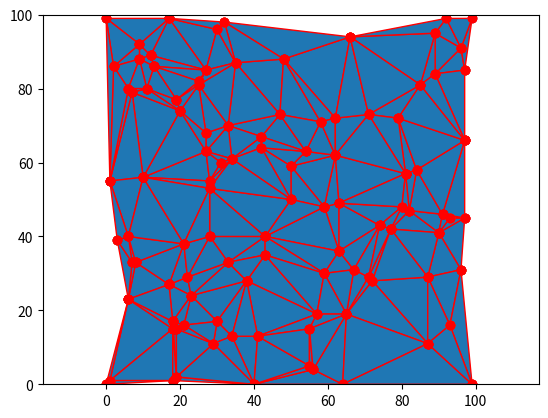

Write the Python code that produced this figure.

import matplotlib.pyplot as plt
import random


class Edge:
	def __init__(self, p1=(0,0), p2=(0,0) ):
		if p1 < p2:
			self.p1 = p1
			self.p2 = p2
		else:
			self.p1 = p2
			self.p2 = p1
	def equal(self, edge):
		if (self.p1 == edge.p1 and self.p2 == edge.p2):
			return True
		return False

class Triangle:
	def __init__(self, p1=(0,0), p2=(0,0), p3=(0,0) ):
		self.p1 = p1
		self.p2 = p2
		self.p3 = p3
		self.points = [p1, p2, p3]
		self.cc = [0, 0]
		self.ccr = 0
		
		self.edges = [ Edge(p1, p2), Edge(p2, p3), Edge(p3, p1) ]
		
		self.__calculatecc()
	
	def __str__(self):
		return str((self.p1, self.p2, self.p3))
	
	def __calculatecc(self):
		# Sanitize
		if ((self.p1[0] == self.p2[0] == self.p3[0]) or (self.p1[1] == self.p2[1] == self.p3[1])):
			raise Exception("Can not calculate circumcenter for points on the same line")
			
		
		D = 2*( self.p1[0]*(self.p2[1] - self.p3[1])  +  self.p2[0]*(self.p3[1] - self.p1[1])  +  self.p3[0]*(self.p1[1] - self.p2[1]) )
		self.cc[0] = (1 / D) * ( (self.p1[0]**2 + self.p1[1]**2)*(self.p2[1] - self.p3[1]) + (self.p2[0]**2 + self.p2[1]**2)*(self.p3[1] - self.p1[1]) + (self.p3[0]**2 + self.p3[1]**2)*(self.p1[1] - self.p2[1]) )
		self.cc[1] = (1 / D) * ( (self.p1[0]**2 + self.p1[1]**2)*(self.p3[0] - self.p2[0]) + (self.p2[0]**2 + self.p2[1]**2)*(self.p1[0] - self.p3[0]) + (self.p3[0]**2 + self.p3[1]**2)*(self.p2[0] - self.p1[0]) )
		
		self.ccr = ( (self.p1[0] - self.cc[0])**2 + (self.p1[1] - self.cc[1])**2 )**0.5

def checkSharedEdge(ed, tris):
	# Count how many times edge appears in triangles
	count = 0
	for tri in tris:
		for e in tri.edges:
			if e.equal(ed):
				count += 1
	return count

def distance(p1, p2):
	return ( (p1[0] - p2[0])**2 + (p1[1] - p2[1])**2 )**0.5
		

"""
function BowyerWatson (pointList)
      // pointList is a set of coordinates defining the points to be triangulated
      triangulation := empty triangle mesh data structure
      add super-triangle to triangulation // must be large enough to completely contain all the points in pointList
      for each point in pointList do // add all the points one at a time to the triangulation
         badTriangles := empty set
         for each triangle in triangulation do // first find all the triangles that are no longer valid due to the insertion
            if point is inside circumcircle of triangle
               add triangle to badTriangles
         polygon := empty set
         for each triangle in badTriangles do // find the boundary of the polygonal hole
            for each edge in triangle do
               if edge is not shared by any other triangles in badTriangles
                  add edge to polygon
         for each triangle in badTriangles do // remove them from the data structure
            remove triangle from triangulation
         for each edge in polygon do // re-triangulate the polygonal hole
            newTri := form a triangle from edge to point
            add newTri to triangulation
      for each triangle in triangulation // done inserting points, now clean up
         if triangle contains a vertex from original super-triangle
            remove triangle from triangulation
      return triangulation

"""
def Triangulate(pointList, BL, TR):
	# Args is the top right point and bottom left point, respectively
	# If args[1] is omitted, bottom left is assumed to be 0,0
	
	triangulation = [] # Holds triangles
	bottom = (BL[0]-10, BL[1]-10) # Set a point at the relative origin of the grid
	top = (BL[0]-10, 2*TR[1]+10) # Set a point located 2x above the height of the grid
	right = (2*TR[0]+10, BL[1]-10) # Set a point located 2x to the right of the grid
	# This creates our super triangle
	
	superTri = Triangle(bottom, top, right)
	triangulation.append(superTri)
	for point in pointList:
		badTriangles = []
		for triangle in triangulation:
			if distance(point, triangle.cc) < triangle.ccr:
				badTriangles.append(triangle)
		polygon = []
		for triangle in badTriangles:
			for edge in triangle.edges:
				if checkSharedEdge(edge, badTriangles) == 1: # Should be 1, is 2 instead, dont know why, will fix later
					polygon.append(edge)
		for triangle in badTriangles:
			triangulation.remove(triangle)
		for edge in polygon:
			try:
				newTri = Triangle((edge.p1[0], edge.p1[1]), (edge.p2[0], edge.p2[1]), (point[0], point[1]))
				triangulation.append(newTri)
			except:
				continue
	cleanup = []
	for tri in triangulation:
		if not (bottom in tri.points or top in tri.points or right in tri.points):
			cleanup.append(tri)
	return cleanup
				
	


points = [(random.randrange(100), random.randrange(100)) for x in range(100)]
points.append((50,50))
points.append((0,0))
points.append((0,99))
points.append((99,0))
points.append((99,99))

for p in points:
	plt.plot(p[0], p[1], "o")

triangles = Triangulate(points, (0,0), (100,100))

plt.gcf().gca().axis("equal")
plt.axis([0, 100, 0, 100])

for t in triangles:
	poly = plt.Polygon( [[t.p1[0], t.p1[1]], [t.p2[0], t.p2[1]], [t.p3[0], t.p3[1]]], closed=True, ec="r")		

	plt.plot(t.p1[0], t.p1[1], "ro") # The three points of the triangle
	plt.plot(t.p2[0], t.p2[1], "ro")
	plt.plot(t.p3[0], t.p3[1], "ro")
	
	plt.gcf().gca().add_artist(poly)
plt.show()
"""
t = Triangle(random.choice(points), random.choice(points), random.choice(points))

circle = plt.Circle( (t.cc[0], t.cc[1]), t.ccr, color='b', fill=False)

plt.plot(t.p1[0], t.p1[1], "ro") # The three points of the triangle
plt.plot(t.p2[0], t.p2[1], "ro")
plt.plot(t.p3[0], t.p3[1], "ro")

for point in points:
	plt.plot(point[0], point[1], "o")


plt.plot(t.cc[0], t.cc[1], "bo") # Plot the circumcenter


plt.gcf().gca().add_artist(circle)
plt.gcf().gca().add_artist(poly)
plt.show()
"""
